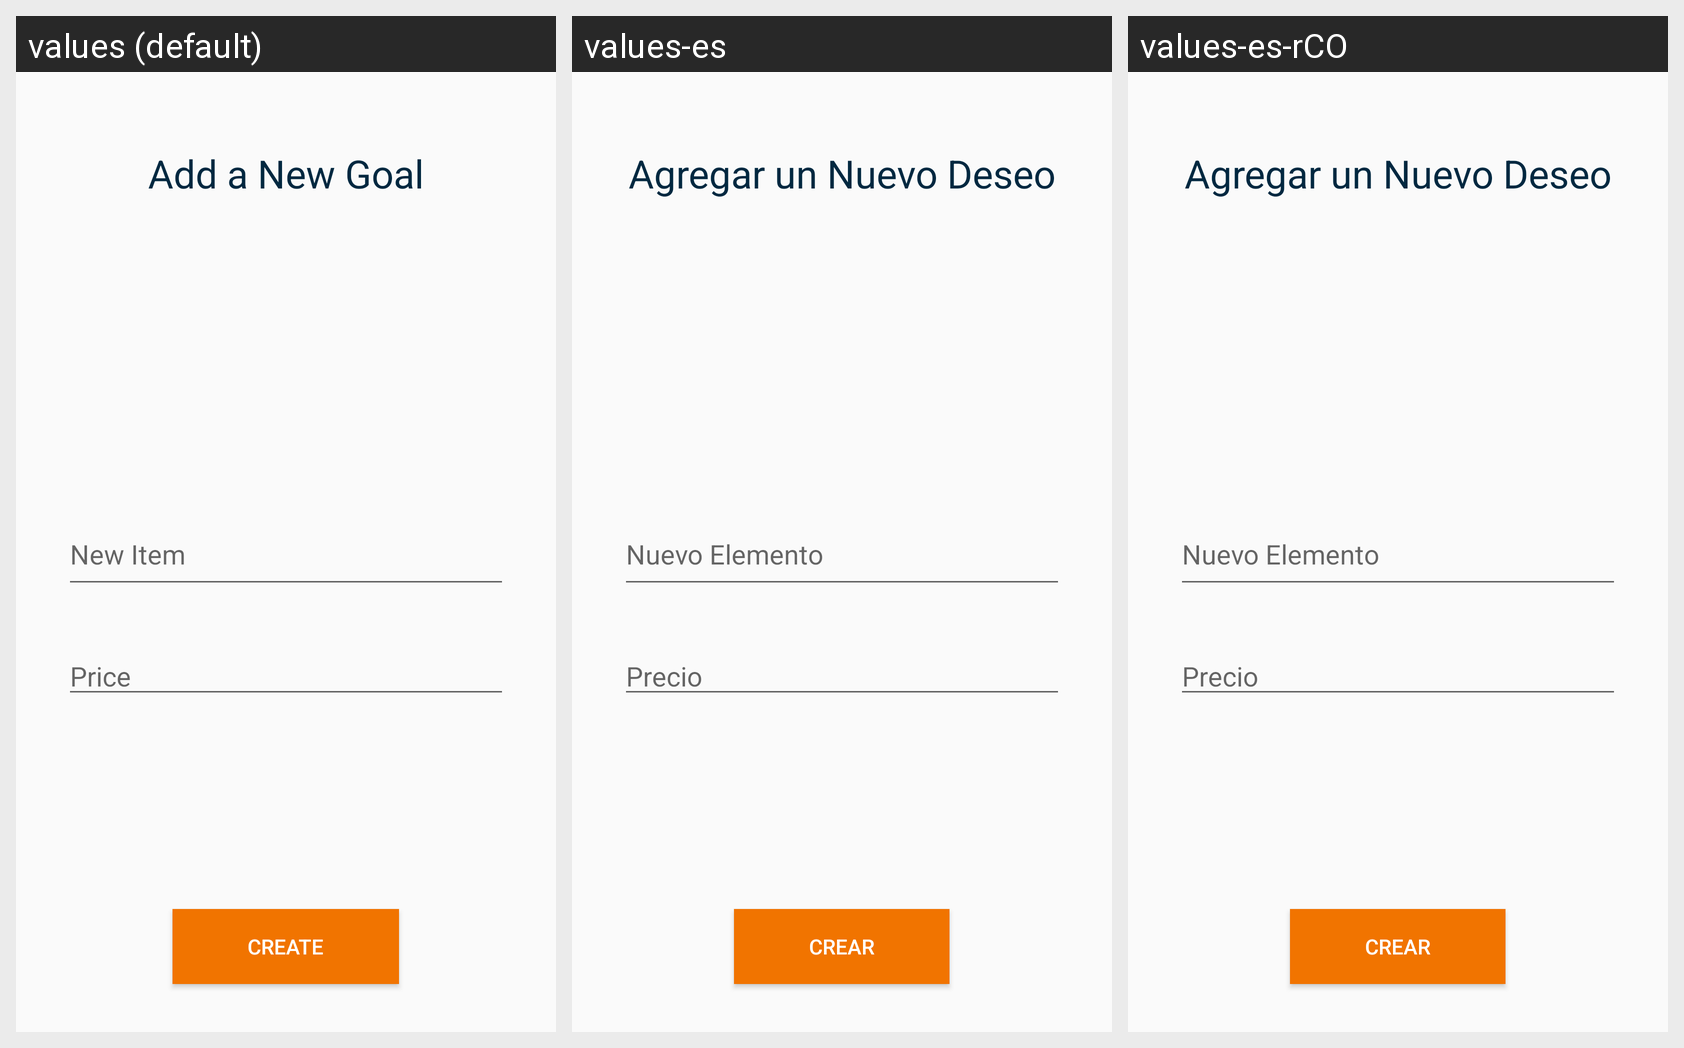

Here is an Android app screen in its default locale and in the app's own translations. Write out the translated-string differences for the strings that appear on this screen.
Android screen res/layout/activity_register_goal.xml rendered under 3 locales, left to right: values (default), values-es, values-es-rCO. Device: Nexus 5 (rendered at 1080×1920; each locale shown at half size, 540×960, under a caption strip naming it); theme AppTheme.
Strings drawn on this screen, with the default value and each locale's value (text and hints the layout hard-codes appear in the picture but are not listed):

title_add_new_goal
  values: Add a New Goal
  values-es: Agregar un Nuevo Deseo
  values-es-rCO: Agregar un Nuevo Deseo

input_new_item
  values: New Item
  values-es: Nuevo Elemento
  values-es-rCO: Nuevo Elemento

input_price
  values: Price
  values-es: Precio
  values-es-rCO: Precio

create
  values: Create
  values-es: Crear
  values-es-rCO: Crear
